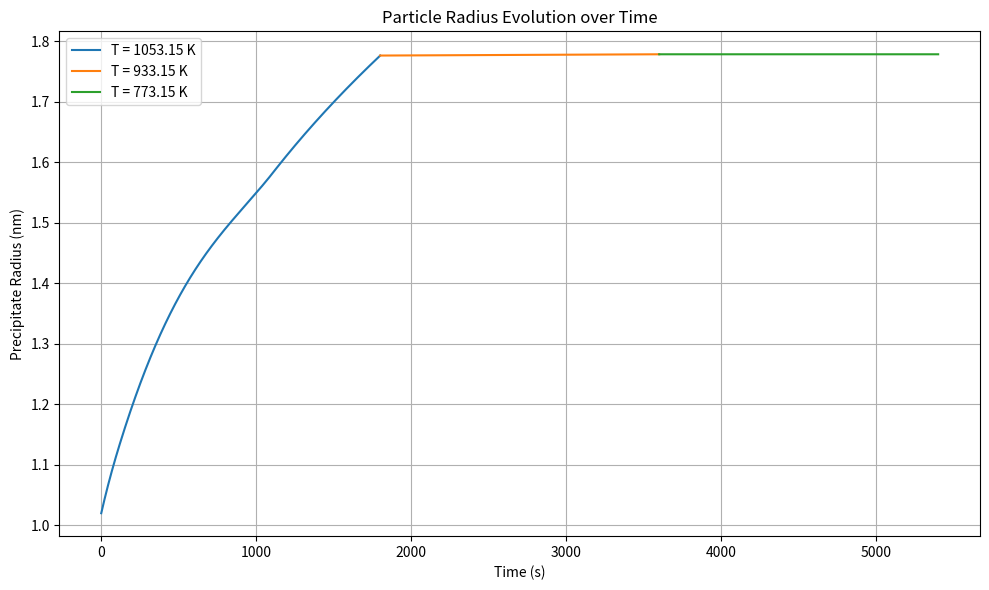
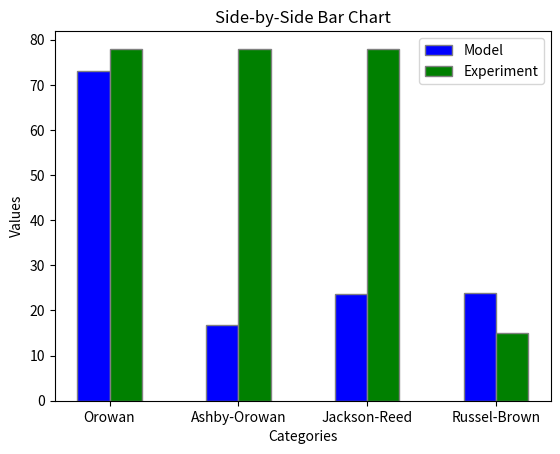

Generate these figures, in order, with matplotlib:

import numpy as np
import matplotlib.pyplot as plt
from scipy.integrate import solve_ivp

R = 8.314  # Gas constant in J/(mol*K)
pi = np.pi
interfacial_energy = [0.628, 0.556, 0.46]
diffusion_coefficient = [2.6e-16, 4e-18, 2e-21]
T = [780 + 273.15, 660 + 273.15, 500 + 273.15]  # in K
A_0 = 6.022e23

k_b = 1.380649e-23
wt_cu = 1.04/100
fe_density = 7800
mol_mass_cu = 63.546 * 1e-3
mol_mass_fe = 55.85e-3
cu_density = 8940
mol_vol_cu = mol_mass_cu / cu_density
mol_vol_fe = 7.09e-6

vol_fe = 100/fe_density
vol_cu = (wt_cu/100)/cu_density
#vol_frac = vol_cu/vol_fe

#vol_frac = 0.012293
vol_frac = (wt_cu/cu_density)/((1.04/cu_density)+(98.96/fe_density))
print("vol_frac",vol_frac)


solubility = []
for i in T:
    x = 10 ** ((6111850/((i)**2)) - ((16478.2/i)) + 10.3242)
    solubility.append(x)
print("solubility", solubility)


initial_size = (2*interfacial_energy[0])/((R*T[0])/(mol_vol_cu))

print("initial_size", initial_size)

def radius(t,r1):
    term1 = 8*interfacial_energy[0]*(mol_vol_cu**2)*diffusion_coefficient[0]*solubility[0]* np.exp(  (2*interfacial_energy[0]* 1.182e-29) /  (r1*k_b*T[0])  )   
    term2 = 9*R*T[0]
    numerator = term1/term2
    term3 = 3*(r1**2)
    
    term4 = (8*interfacial_energy[0]*(mol_vol_cu**2)*diffusion_coefficient[0]*t)/(9*R*T[0])

    term5 = solubility[0]
    term6 = (2*interfacial_energy[0]*1.182e-29*np.exp((2*interfacial_energy[0]*1.182e-29)/(k_b*T[0]*r1)) )/((r1**2))
    
    denominator = term3+term4*term5*term6
    return numerator/denominator

    

# Initial condition
y0 = [initial_size]

# Time span (start and end times)
t_span = (0, 30*60)

# Time points where solution is to be computed
t_eval = np.linspace(t_span[0], t_span[1], 100000)

# Solve the IVP using solve_ivp with the 'RK45' method
sol1 = solve_ivp(radius, t_span, y0, method='RK45', t_eval=t_eval)

r1 = sol1.y[0]
t1 = np.linspace(0,30*60,100000)



def radius2(t,r2):
    term1 = 8*interfacial_energy[1]*(mol_vol_cu**2)*diffusion_coefficient[1]*solubility[1]* np.exp(  (2*interfacial_energy[1]* 1.182e-29) /  (r2*k_b*T[1])  )   
    term2 = 9*R*T[1]
    numerator = term1/term2
    
    term3 = 3*(r2**2)
    
    term4 = (8*interfacial_energy[1]*(mol_vol_cu**2)*diffusion_coefficient[1]*t)/(9*R*T[1])
    term5 = solubility[1]
    term6 = (2*interfacial_energy[1]*1.182e-29*np.exp((2*interfacial_energy[1]*1.182e-29)/(k_b*T[1]*r2)) )/((r2**2))
    
    denominator = term3+term4*term5*term6
    
    return numerator/denominator

# Initial condition
y0 = [r1[-1]]

# Time span (start and end times)
t_span = (0, 30*60)

# Time points where solution is to be computed
t_eval = np.linspace(t_span[0], t_span[1], 100000)

# Solve the IVP using solve_ivp with the 'RK45' method
sol3 = solve_ivp(radius2, t_span, y0, method='RK45', t_eval=t_eval)

r2 = sol3.y[0]
t2 = np.linspace(30*60,60*60,100000)




def radius3(t,r3):
    term1 = 8*interfacial_energy[2]*(mol_vol_cu**2)*diffusion_coefficient[2]*solubility[2]* np.exp(  (2*interfacial_energy[2]* 1.182e-29) /  (r3*k_b*T[2])  )   
    term2 = 9*R*T[2]
    numerator = term1/term2
    
    term3 = 3*(r3**2)
    
    term4 = (8*interfacial_energy[2]*(mol_vol_cu**2)*diffusion_coefficient[2]*t)/(9*R*T[2])
    term5 = solubility[2]
    term6 = (2*interfacial_energy[2]*1.182e-29*np.exp((2*interfacial_energy[2]*1.182e-29)/(k_b*T[2]*r3)) )/((r3**2))
    
    denominator = term3+term4*term5*term6
    
    return numerator/denominator

# Initial condition
y0 = [r2[-1]]

# Time span (start and end times)
t_span = (0, 30*60)

# Time points where solution is to be computed
t_eval = np.linspace(t_span[0], t_span[1], 100000)

# Solve the IVP using solve_ivp with the 'RK45' method
sol3 = solve_ivp(radius3, t_span, y0, method='RK45', t_eval=t_eval)

r3 = sol3.y[0]
t3 = np.linspace(60*60,90*60,100000)

print("final size", r3[-1])
print("change size", (r3[-1]-initial_size))

plt.figure(figsize=(10, 6))
plt.plot(t1, r1 * 1e9, label='T = {} K'.format(T[0]))
plt.plot(t2, r2 * 1e9, label='T = {} K'.format(T[1]))
plt.plot(t3, r3 * 1e9, label='T = {} K'.format(T[2]))
plt.xlabel('Time (s)')
plt.ylabel('Precipitate Radius (nm)')
plt.title('Particle Radius Evolution over Time')
plt.legend()
plt.grid(True)
plt.tight_layout()
plt.show()

#r3 = [0,10e-9]

"""
Consistent Parameters
"""

J = 0.8 #assume 0.8 for now (can be used as a fitting parameter, meant to be betwee 0.8 and 1)
G = 48300e6
b = 0.255e-9
nu = 0.25 #can again be used as a fiting parameter (between 0.25 and 0.33)

"""
OROWAN MODEL 
- Source: https://www.sciencedirect.com/science/article/pii/S0927025614002572
- Fitted the inputs to match the target value of 78MPa for tensile strength
- Target: 78MPa
"""


#vol_frac = 9.11e-3
#shear stress orowan:
Ls = r3[-1]*(np.sqrt(((2*pi)/(3*vol_frac))))

gain_tensile_strength_orowan = (((G*b)/Ls) * J * 2)*10**-6
print("Orowan", gain_tensile_strength_orowan) 



"""
ASHBY-OROWAN MODEL 
- Source: https://www.sciencedirect.com/science/article/pii/S0927025614002572
- Fitted the inputs to match the target value of 78MPa for tensile strength
- Target: 78MPa
- Assumed Tensile Strength = 2 * Shear Strength (generally true, but the Taylor Factor for polycrystalline materials is 3)
"""

#vol_frac = 9.11e-3
#shear stress orowan:

Ls = r3[-1]*(np.sqrt(((2*pi)/(3*vol_frac))))
rs = r3[-1]
ri = 4*b #meant to be between b and 4b 

gain_tensile_strength_Ashby_Orowan = (2*((J*G*b)/(2*pi*np.sqrt(1-nu)*Ls))*np.log(2*rs/ri) ) *10**-6
print("Ashby-Orowan", gain_tensile_strength_Ashby_Orowan)







"""
JACKSON-REED MODEL 
- Source: https://www.sciencedirect.com/science/article/pii/S2589152920300995
- Fitted the inputs to match the target value of 78MPa for tensile strength
- Target: 78MPa
- Assumed Tensile Strength = 2 * Shear Strength (generally true, but the Taylor Factor for polycrystalline materials is 3)
"""

#vol_frac = 9.11e-3
#shear stress orowan:
M = 2
gain_tensile_strength_Jackson_Reed = (((M*G*b)/(r3[-1]))*np.sqrt((1.5*vol_frac)) * ((J)/(pi**(3/2))) * np.sqrt(((2*pi*interfacial_energy[2]*r3[-1])/(J*G*b*b))-1))*10**-6
print("Jackson-Reed", gain_tensile_strength_Jackson_Reed)



"""
Russel-Brown Model 
- Source: https://www.mdpi.com/2075-4701/10/10/1350
- For Yield Stress
- Target: 15MPa
"""


L = (1.77*r3[-1])/(np.sqrt(vol_frac))

gain_yield_strength_Russel_Brown = ((0.8*G*b)/(L))*(np.sqrt(1-(0.6**2)))*10**-6
print("Russel-Brown", gain_yield_strength_Russel_Brown)



#plotting bar chart 
categories = ['Orowan', 'Ashby-Orowan', 'Jackson-Reed', 'Russel-Brown']
values1 = [gain_tensile_strength_orowan,gain_tensile_strength_Ashby_Orowan, gain_tensile_strength_Jackson_Reed, gain_yield_strength_Russel_Brown]
values2 = [78, 78, 78, 15]

# Number of categories
n = len(categories)

# Positions of the bars on the x-axis
r1 = np.arange(n)
r2 = [x + 0.25 for x in r1]

# Create bar chart
plt.bar(r1, values1, color='blue', width=0.25, edgecolor='grey', label='Model')
plt.bar(r2, values2, color='green', width=0.25, edgecolor='grey', label='Experiment')

# Add labels
plt.xlabel('Categories')
plt.ylabel('Values')
plt.title('Side-by-Side Bar Chart')

# Add xticks on the middle of the bars
plt.xticks([r + 0.125 for r in range(n)], categories)

# Add legend
plt.legend()

# Show the plot
plt.show()


#Simulating Nuclation with Classical Nucleation Theory


#c = (1.04/mol_mass_cu)/(100/mol_mass_fe)
#V = (4/3)*((0.126e-9)**3)*(pi)
#a = 3.614e-10
#N = ((1.04/mol_mass_cu)*A_0)/(100/fe_density)
#J = N*((V*2*((interfacial_energy[0])**2)*(c*diffusion_coefficient[0])) / ((a)**4)*(np.sqrt(((interfacial_energy[0])**3))*(k_b*T[0]))) * np.exp( (8*pi*(a**4)*((initial_size)**4))/(3*(V**2)*diffusion_coefficient[0]*c*t_eval) )

#J = ((N*V*2*(interfacial_energy[0]**2)*c*diffusion_coefficient[0])/((a**4)*np.sqrt((interfacial_energy[0]**3)*k_b*T[0])))*np.exp((8*pi*(a**4)*(initial_size**4))/(3*(V**2)*diffusion_coefficient[0]*c*t_eval))"""""
